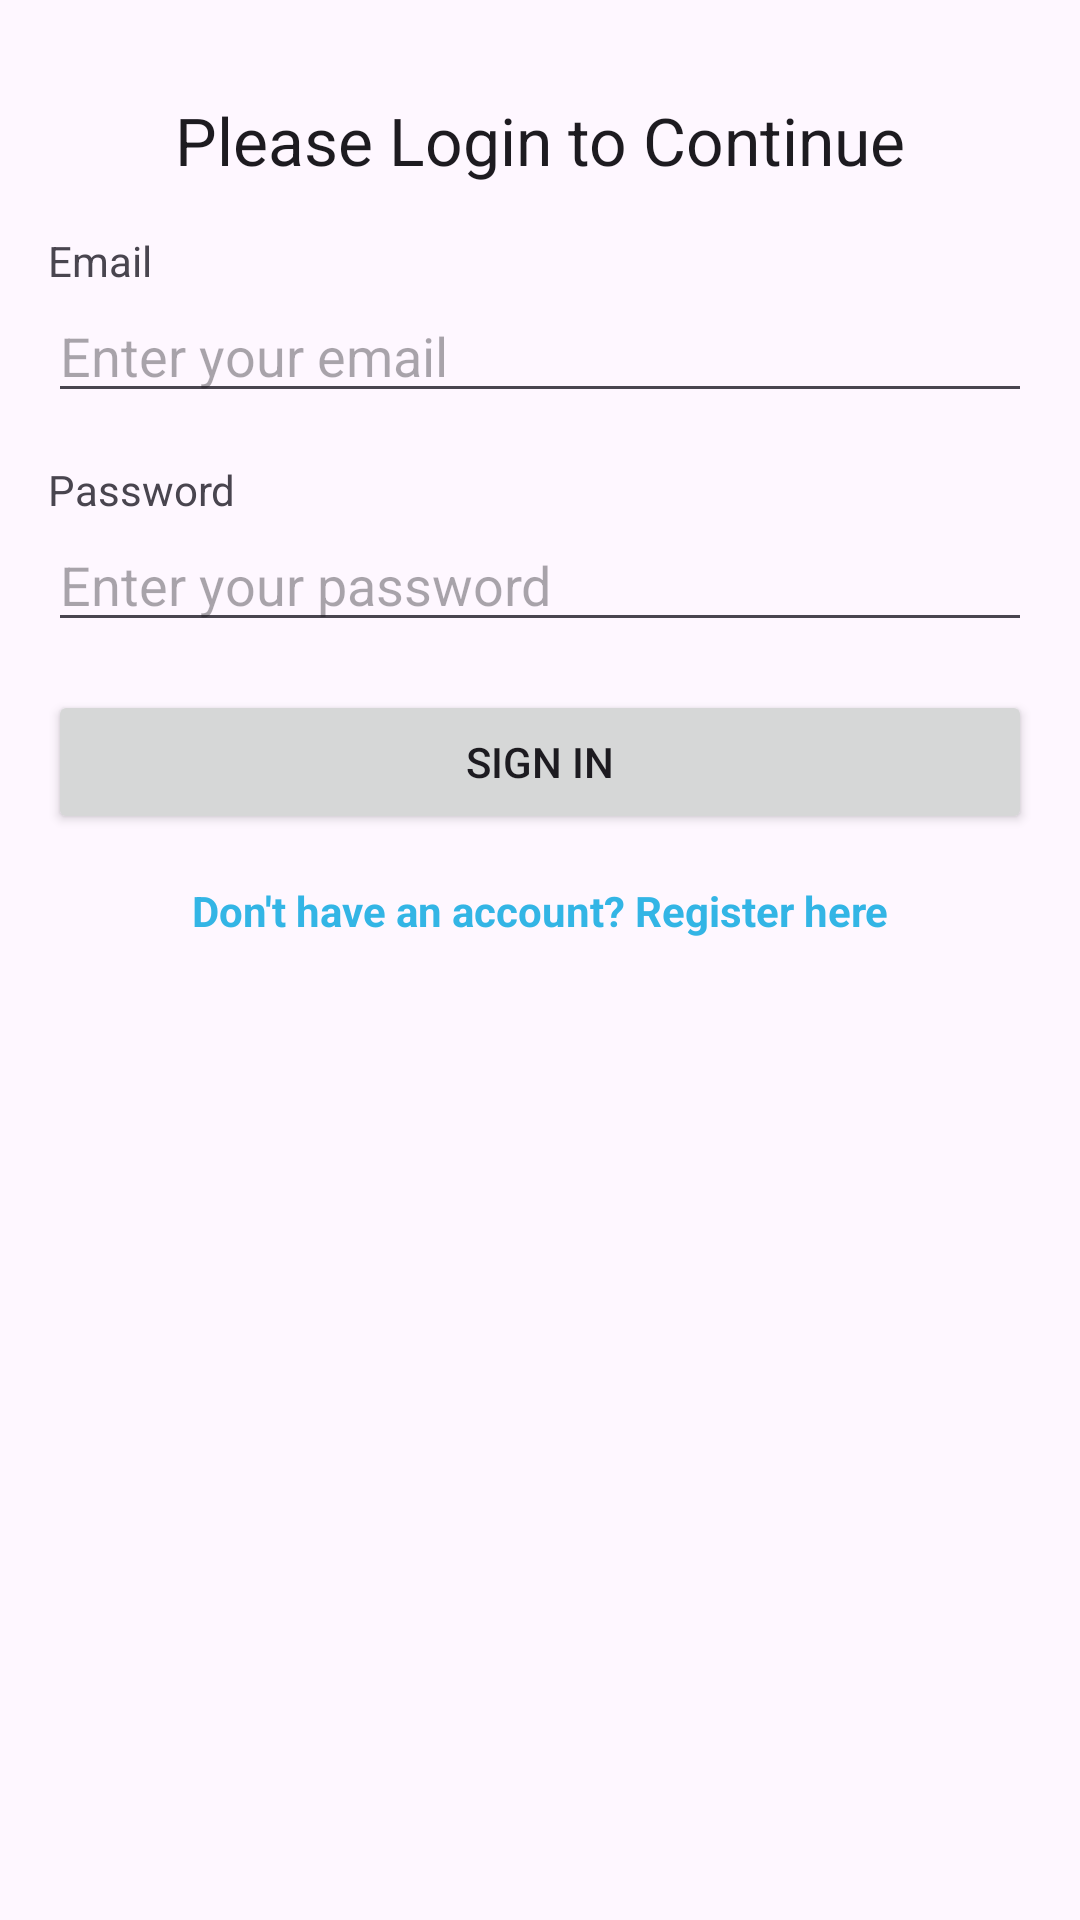

Produce the Android XML layout that renders to this screen, including the resource entries it uses.
<!-- AndroidManifest.xml: application theme Theme.ProjekFoodApp -->
<!-- res/layout/activity_login.xml -->
<?xml version="1.0" encoding="utf-8"?>
<androidx.constraintlayout.widget.ConstraintLayout xmlns:android="http://schemas.android.com/apk/res/android"
    xmlns:app="http://schemas.android.com/apk/res-auto"
    xmlns:tools="http://schemas.android.com/tools"
    android:layout_width="match_parent"
    android:layout_height="match_parent"
    tools:context=".LoginActivity">


    <TextView
        android:id="@+id/textView5"
        android:layout_width="0dp"
        android:layout_height="wrap_content"
        android:layout_marginStart="16dp"
        android:layout_marginTop="32dp"
        android:layout_marginEnd="16dp"
        android:text="Please Login to Continue"
        android:textAppearance="@style/TextAppearance.AppCompat.Large"
        android:gravity="center"
        app:layout_constraintEnd_toEndOf="parent"
        app:layout_constraintStart_toStartOf="parent"
        app:layout_constraintTop_toTopOf="parent" />


    <TextView
        android:id="@+id/label_email"
        android:layout_width="wrap_content"
        android:layout_height="wrap_content"
        android:layout_marginStart="16dp"
        android:layout_marginTop="16dp"
        android:text="Email"
        app:layout_constraintStart_toStartOf="parent"
        app:layout_constraintTop_toBottomOf="@+id/textView5" />


    <EditText
        android:id="@+id/et_email"
        android:layout_width="0dp"
        android:layout_height="wrap_content"
        android:layout_marginStart="16dp"
        android:layout_marginEnd="16dp"
        android:inputType="textEmailAddress"
        android:hint="Enter your email"
        app:layout_constraintEnd_toEndOf="parent"
        app:layout_constraintStart_toStartOf="parent"
        app:layout_constraintTop_toBottomOf="@+id/label_email" />


    <TextView
        android:id="@+id/label_password"
        android:layout_width="wrap_content"
        android:layout_height="wrap_content"
        android:layout_marginStart="16dp"
        android:layout_marginTop="16dp"
        android:text="Password"
        app:layout_constraintStart_toStartOf="parent"
        app:layout_constraintTop_toBottomOf="@+id/et_email" />


    <EditText
        android:id="@+id/et_password"
        android:layout_width="0dp"
        android:layout_height="wrap_content"
        android:layout_marginStart="16dp"
        android:layout_marginEnd="16dp"
        android:inputType="textPassword"
        android:hint="Enter your password"
        app:layout_constraintEnd_toEndOf="parent"
        app:layout_constraintStart_toStartOf="parent"
        app:layout_constraintTop_toBottomOf="@+id/label_password" />


    <Button
        android:id="@+id/btn_login"
        android:layout_width="0dp"
        android:layout_height="wrap_content"
        android:layout_marginStart="16dp"
        android:layout_marginTop="16dp"
        android:layout_marginEnd="16dp"
        android:text="Sign In"
        app:layout_constraintEnd_toEndOf="parent"
        app:layout_constraintStart_toStartOf="parent"
        app:layout_constraintTop_toBottomOf="@+id/et_password" />


    <TextView
        android:id="@+id/text_page_register"
        android:layout_width="wrap_content"
        android:layout_height="wrap_content"
        android:layout_marginTop="16dp"
        android:text="Don't have an account? Register here"
        android:textColor="@android:color/holo_blue_light"
        android:textStyle="bold"
        android:gravity="center"
        app:layout_constraintEnd_toEndOf="parent"
        app:layout_constraintStart_toStartOf="parent"
        app:layout_constraintTop_toBottomOf="@+id/btn_login" />

</androidx.constraintlayout.widget.ConstraintLayout>
<!-- resources referenced by this layout -->
<resources>
  <style name="Theme.ProjekFoodApp" parent="Base.Theme.ProjekFoodApp" />
  <style name="Base.Theme.ProjekFoodApp" parent="Theme.Material3.DayNight.NoActionBar">
          
          
      </style>
</resources>
